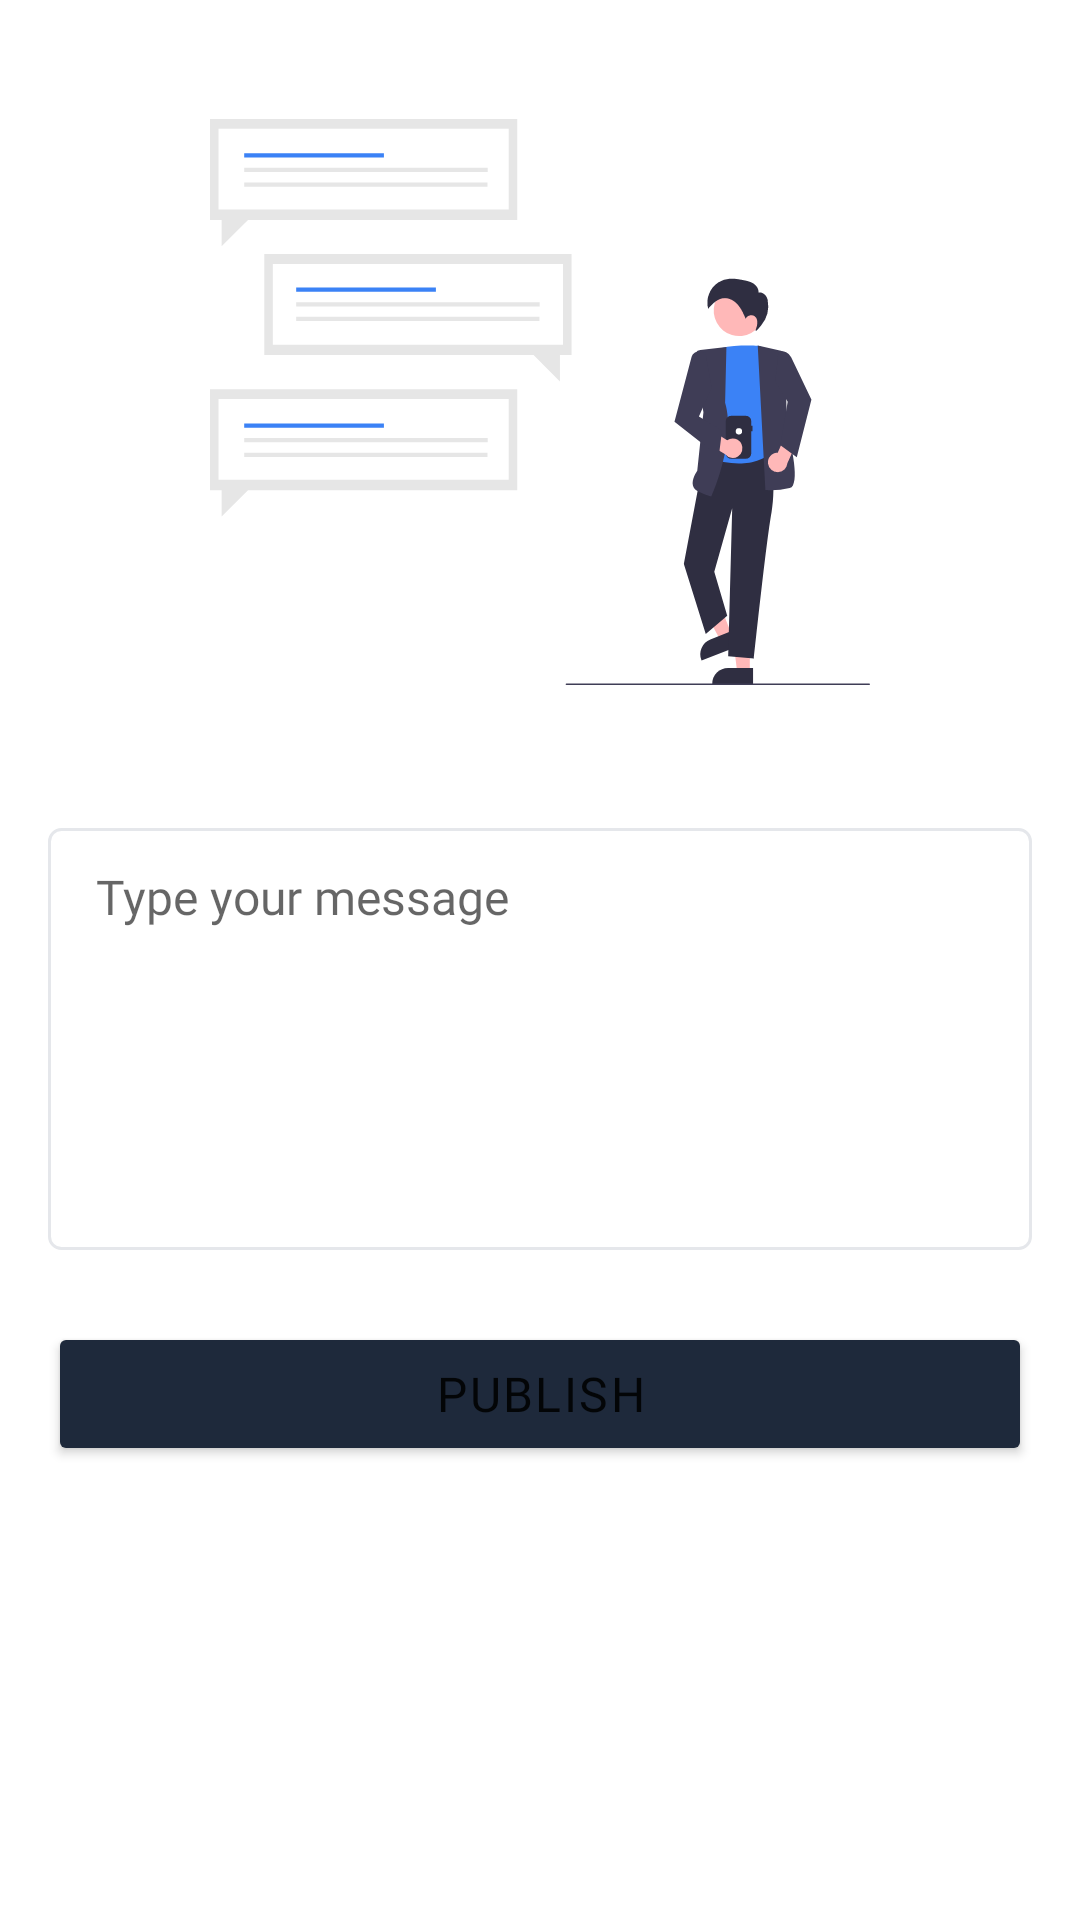

Write the Android layout XML for this screen, with the resource values it uses.
<!-- AndroidManifest.xml: application theme Theme.GUP -->
<!-- res/layout/fragment_create_post.xml -->
<?xml version="1.0" encoding="utf-8"?>
<ScrollView xmlns:android="http://schemas.android.com/apk/res/android"
    xmlns:app="http://schemas.android.com/apk/res-auto"
    xmlns:tools="http://schemas.android.com/tools"
    android:layout_width="match_parent"
    android:layout_height="match_parent"
    android:contentDescription="@string/create_post"
    android:paddingHorizontal="16dp"
    tools:context=".ui.main.group.CreatePostFragment" >

    <androidx.constraintlayout.widget.ConstraintLayout
        android:layout_width="match_parent"
        android:layout_height="wrap_content">

        <ImageView
            android:id="@+id/image_create_post"
            android:layout_width="wrap_content"
            android:layout_height="220dp"
            android:layout_marginTop="24dp"
            android:src="@drawable/ic_undraw_create_post"
            app:layout_constraintEnd_toEndOf="parent"
            app:layout_constraintStart_toStartOf="parent"
            app:layout_constraintTop_toTopOf="parent" />

        <EditText
            android:id="@+id/edit_text_create_description"
            android:layout_width="0dp"
            android:layout_height="wrap_content"
            android:layout_marginTop="32dp"
            android:background="@drawable/edit_text_shape"
            android:fontFamily="@font/manrope_regular"
            android:gravity="top"
            android:hint="@string/type_message"
            android:inputType="text|textMultiLine"
            android:lines="6"
            android:minHeight="48dp"
            android:paddingHorizontal="16dp"
            android:paddingVertical="12dp"
            app:layout_constraintEnd_toEndOf="parent"
            app:layout_constraintStart_toStartOf="parent"
            app:layout_constraintTop_toBottomOf="@id/image_create_post" />

        <Button
            android:id="@+id/button_create_post"
            android:layout_width="match_parent"
            android:layout_height="wrap_content"
            android:layout_marginTop="24dp"
            android:backgroundTint="?colorPrimary"
            android:fontFamily="@font/manrope_semibold"
            android:insetTop="0dp"
            android:insetBottom="0dp"
            android:letterSpacing="0.05"
            android:paddingVertical="8dp"
            android:text="@string/publish"
            app:layout_constraintBottom_toBottomOf="parent"
            app:layout_constraintEnd_toEndOf="parent"
            app:layout_constraintStart_toStartOf="parent"
            app:layout_constraintTop_toBottomOf="@+id/edit_text_create_description" />

    </androidx.constraintlayout.widget.ConstraintLayout>
</ScrollView>
<!-- resources referenced by this layout -->
<resources>
  <!-- drawable edit_text_shape (drawable) -->
  <?xml version="1.0" encoding="utf-8"?>
  <selector xmlns:android="http://schemas.android.com/apk/res/android">
  
      <item android:state_focused="false">
          <shape>
              <solid android:color="@color/white"/>
              <corners android:radius="4dp"/>
              <stroke android:width="1dp"
                  android:color="@color/gray_200"/>
          </shape>
      </item>
  
      <item android:state_focused="true">
          <shape>
              <solid android:color="@color/white"/>
              <corners android:radius="4dp"/>
              <stroke android:width="2dp"
                  android:color="@color/gray_600"/>
          </shape>
      </item>
  
  </selector>
  <!-- drawable ic_undraw_create_post: vector/xml drawable (drawable, 5837 chars, omitted) -->
  <string name="create_post">Create Post</string>
  <string name="publish">Publish</string>
  <string name="type_message">Type your message</string>
  <style name="Theme.GUP" parent="Theme.MaterialComponents.DayNight.NoActionBar">
          
          <item name="colorPrimary">#1e293b</item>
          <item name="colorPrimaryVariant">#1e293b</item>
          <item name="colorOnPrimary">@color/white</item>
          
          <item name="colorSecondary">@color/gup_primary</item>
          <item name="colorSecondaryVariant">@color/teal_700</item>
          <item name="colorOnSecondary">@color/black</item>
          
          <item name="android:statusBarColor" tools:targetApi="l">?attr/colorPrimaryVariant</item>
          <item name="android:windowLightStatusBar">false</item>
          
          <item name="android:textSize">16sp</item>
      </style>
  <color name="white">#FFFFFFFF</color>
  <color name="gray_200">#e5e7eb</color>
  <color name="gray_600">#4b5563</color>
  <color name="gup_primary">#3b82f6</color>
  <color name="teal_700">#FF018786</color>
  <color name="black">#FF000000</color>
</resources>
